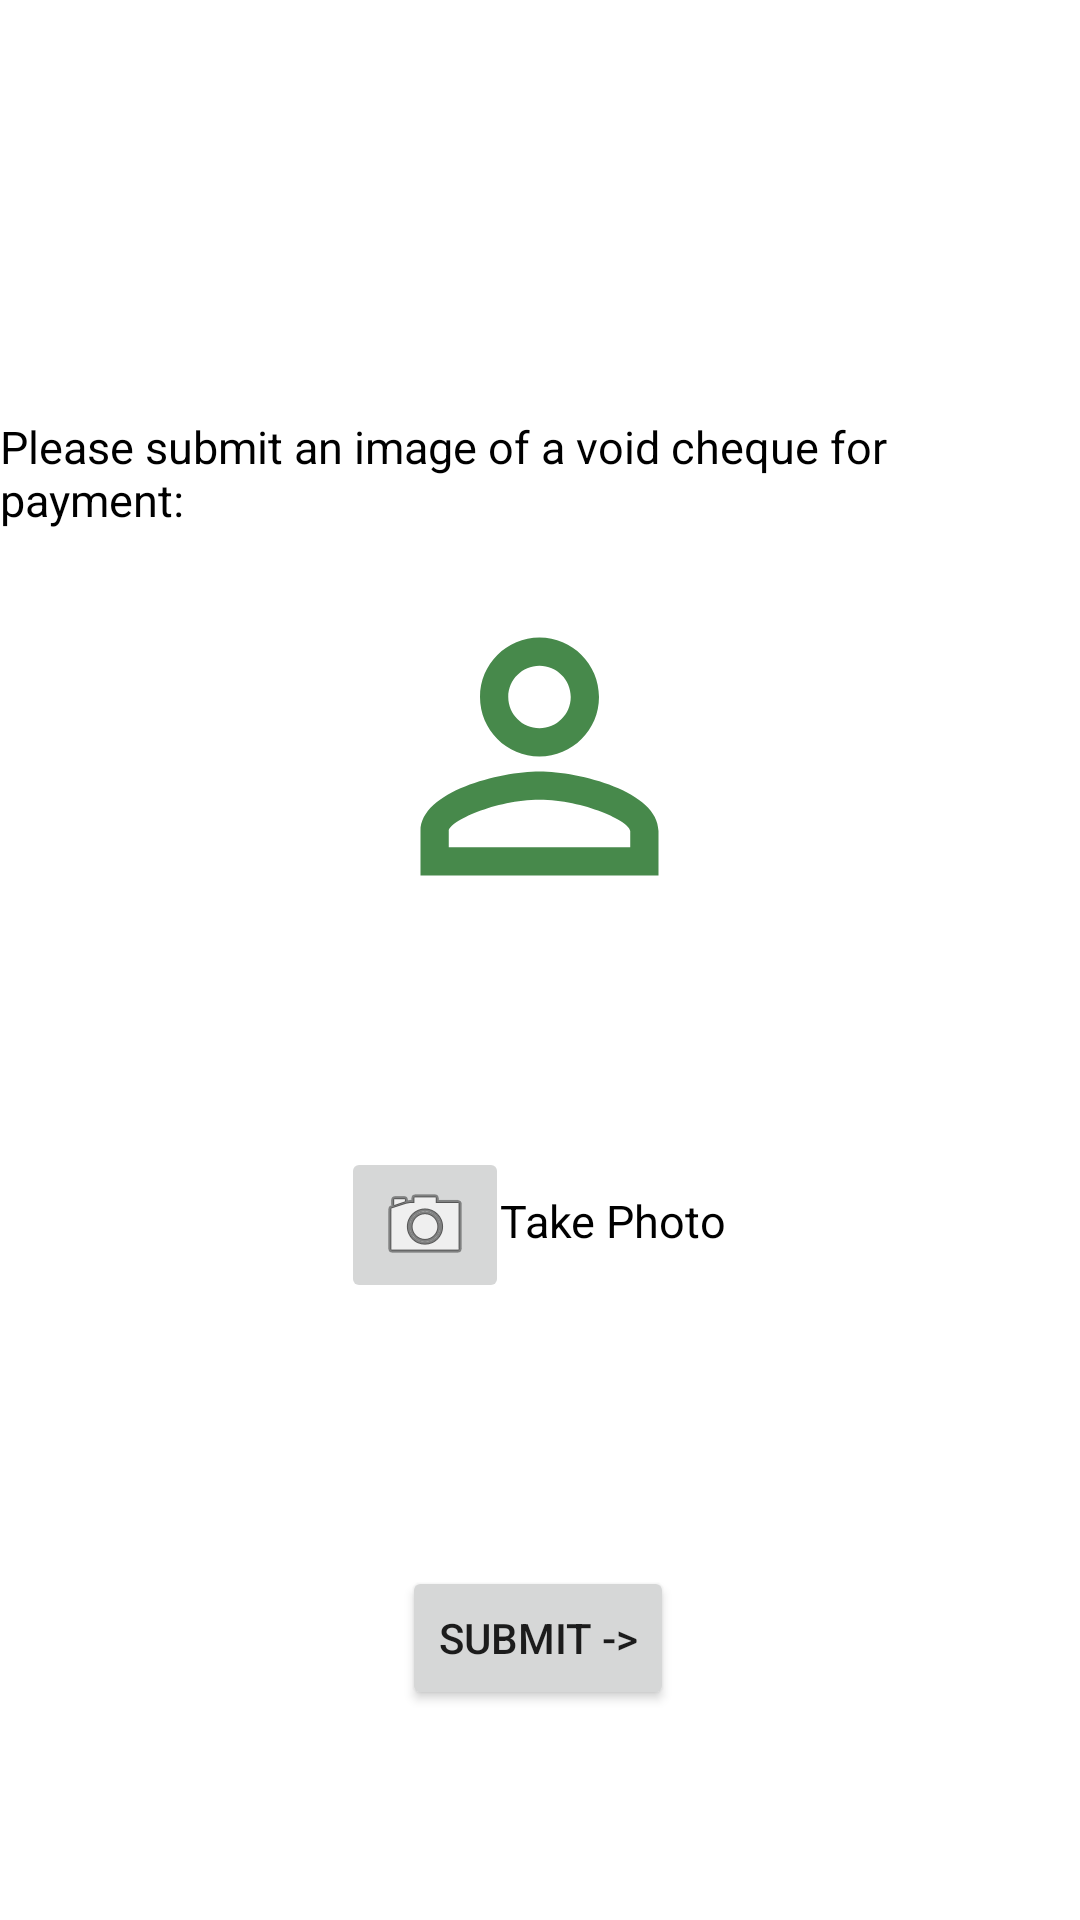

Write the Android layout XML for this screen, with the resource values it uses.
<!-- AndroidManifest.xml: application theme Theme.Mealer_Project -->
<!-- res/layout/activity_chef_additional_info.xml -->
<?xml version="1.0" encoding="utf-8"?>
<androidx.constraintlayout.widget.ConstraintLayout xmlns:android="http://schemas.android.com/apk/res/android"
    xmlns:app="http://schemas.android.com/apk/res-auto"
    xmlns:tools="http://schemas.android.com/tools"
    android:layout_width="match_parent"
    android:layout_height="match_parent"
    android:background="@color/background"
    tools:context=".ui.screens.VoidChequeScreen">

    <RelativeLayout
        android:layout_width="match_parent"
        android:layout_height="wrap_content"
        app:layout_constraintBottom_toTopOf="@id/voidCheque"
        app:layout_constraintEnd_toEndOf="parent"
        app:layout_constraintStart_toStartOf="parent">

        <TextView
            android:id="@+id/instructions"
            android:layout_width="wrap_content"
            android:layout_height="wrap_content"
            android:layout_centerInParent="true"
            android:paddingBottom="@dimen/text_margin"
            android:text="@string/instruction_text"
            android:textColor="@color/colorDefaultText"
            android:textSize="@dimen/text_size" />
    </RelativeLayout>

    <TextView
        android:id="@+id/takePhoto"
        android:layout_width="wrap_content"
        android:layout_height="wrap_content"
        android:text="@string/take_photo"
        android:textColor="@color/colorDefaultText"
        android:textSize="@dimen/text_size"
        app:layout_constraintBottom_toBottomOf="parent"
        app:layout_constraintEnd_toEndOf="parent"
        app:layout_constraintHorizontal_bias="0.586"
        app:layout_constraintStart_toStartOf="parent"
        app:layout_constraintTop_toTopOf="parent"
        app:layout_constraintVertical_bias="0.64" />

    <ImageButton
        android:id="@+id/imageButton"
        android:layout_width="wrap_content"
        android:layout_height="wrap_content"
        android:contentDescription="@string/photo_button_description"
        android:onClick="takePicture"
        app:layout_constraintBottom_toBottomOf="parent"
        app:layout_constraintEnd_toEndOf="parent"
        app:layout_constraintHorizontal_bias="0.374"
        app:layout_constraintStart_toStartOf="parent"
        app:layout_constraintTop_toTopOf="parent"
        app:layout_constraintVertical_bias="0.65"
        app:srcCompat="@android:drawable/ic_menu_camera" />

    <ImageView
        android:id="@+id/voidCheque"
        android:layout_width="130dp"
        android:layout_height="119dp"
        app:layout_constraintBottom_toBottomOf="parent"
        app:layout_constraintEnd_toEndOf="parent"
        app:layout_constraintHorizontal_bias="0.498"
        app:layout_constraintStart_toStartOf="parent"
        app:layout_constraintTop_toTopOf="parent"
        app:layout_constraintVertical_bias="0.37"
        app:srcCompat="@drawable/ic_baseline_person_outline_24" />

    <Button
        android:id="@+id/submitCheque"
        android:layout_width="wrap_content"
        android:layout_height="wrap_content"
        android:text="@string/submit_text"
        app:layout_constraintBottom_toBottomOf="parent"
        app:layout_constraintEnd_toEndOf="parent"
        app:layout_constraintHorizontal_bias="0.498"
        app:layout_constraintStart_toStartOf="parent"
        app:layout_constraintTop_toTopOf="parent"
        app:layout_constraintVertical_bias="0.882" />
</androidx.constraintlayout.widget.ConstraintLayout>
<!-- resources referenced by this layout -->
<resources>
  <color name="background">#FFFFFF</color>
  <color name="colorDefaultText">#000000</color>
  <dimen name="text_margin">16dp</dimen>
  <dimen name="text_size">15sp</dimen>
  <!-- drawable ic_baseline_person_outline_24 (drawable) -->
  <vector android:height="24dp" android:tint="#47894B"
      android:viewportHeight="24" android:viewportWidth="24"
      android:width="24dp" xmlns:android="http://schemas.android.com/apk/res/android">
      <path android:fillColor="@android:color/white" android:pathData="M12,5.9c1.16,0 2.1,0.94 2.1,2.1s-0.94,2.1 -2.1,2.1S9.9,9.16 9.9,8s0.94,-2.1 2.1,-2.1m0,9c2.97,0 6.1,1.46 6.1,2.1v1.1L5.9,18.1L5.9,17c0,-0.64 3.13,-2.1 6.1,-2.1M12,4C9.79,4 8,5.79 8,8s1.79,4 4,4 4,-1.79 4,-4 -1.79,-4 -4,-4zM12,13c-2.67,0 -8,1.34 -8,4v3h16v-3c0,-2.66 -5.33,-4 -8,-4z"/>
  </vector>
  <string name="instruction_text">Please submit an image of a void cheque for payment:</string>
  <string name="photo_button_description">Press to take picture of void cheque</string>
  <string name="submit_text">Submit -&gt;</string>
  <string name="take_photo">Take Photo</string>
  <style name="Theme.Mealer_Project" parent="Theme.MaterialComponents.DayNight.DarkActionBar">
          
          <item name="colorPrimary">@color/purple_500</item>
          <item name="colorPrimaryVariant">@color/purple_700</item>
          <item name="colorOnPrimary">@color/white</item>
          
          <item name="colorSecondary">@color/teal_200</item>
          <item name="colorSecondaryVariant">@color/teal_700</item>
          <item name="colorOnSecondary">@color/black</item>
          
          <item name="android:statusBarColor" tools:targetApi="l">?attr/colorPrimaryVariant</item>
          
      </style>
  <color name="purple_500">#FF6200EE</color>
  <color name="purple_700">#FF3700B3</color>
  <color name="white">#FFFFFFFF</color>
  <color name="teal_200">#FF03DAC5</color>
  <color name="teal_700">#FF018786</color>
  <color name="black">#FF000000</color>
</resources>
